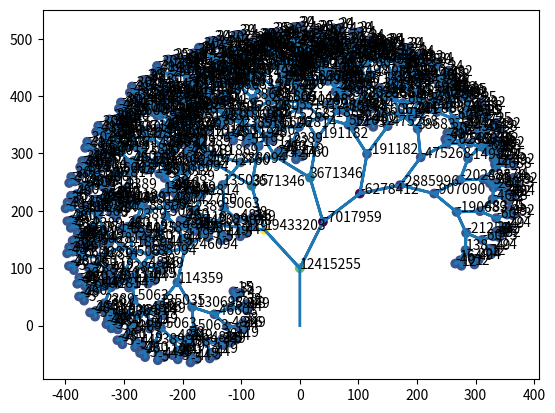

The script that saved this image:
'''
[redacted]
The following papers are referenced:
    1.  Niklas 1994: MORPHOLOGICAL EVOLUTION THROUGH COMPLEX DOMAINS OF FITNESS
    2.  Niklas 1997: ADAPTIVE WALKS THROUGH FITNESS LANDSCAPES FOR EARLY VASCULAR LAND PLANTS
'''

import matplotlib.pyplot as plt
import matplotlib as mlp
import numpy as np
import math


'''
This class defines a single segment of a plant called a telome
it refers to its parent and maintains the properties of length,
diameter, level, branch (1 or 2) and its angle to the vertical
'''
class Telome:
    def __init__(self, plant, level, branch=1, parent=0, 
                 inheritedVerticalAngle=math.radians(90),
                 L=10, d=1):
        
        # go into parents and indicate this as its child; two way "pointers"
        if branch == 1:
            bifurcation, rotation = plant.b1, plant.r1
            plant.telomes[parent].child1 = plant.telomes.__len__()
        elif branch == 2:
            bifurcation, rotation = plant.b2, plant.r2 + math.pi
            plant.telomes[parent].child2 = plant.telomes.__len__()
        elif branch == 0:
            bifurcation, rotation = 0, 0

        # defining shape/size
        self.length: float = L * level # for tapering
        self.diameter: float = d * level # scaling with level, not visualized
        self.radius: float = self.diameter / 2

        # defining hierarchy
        self.level: int = level
        self.parent: int = parent
        self.branch: int = branch
        self.child1: int = 0
        self.child2: int = 0
        
        # defining the vector
        # self.absoluteAngle: float = math.cos(rotation) * bifurcation + inheritedVerticalAngle
        self.absoluteAngle: float = bifurcation + inheritedVerticalAngle
        self.vector2D = [float(math.cos(self.absoluteAngle))*self.length,
                         float(math.sin(self.absoluteAngle))*self.length]
        
        if branch > 0: # branch
            self.base2D = plant.telomes[parent].terminus2D
        else: # trunk condition
            self.base2D = [float(0), float(0)]
        self.terminus2D = [self.base2D[0] + self.vector2D[0],
                           self.base2D[1] + self.vector2D[1]]
        
        # for MOMENTS:
        self.xProj: float = math.cos(self.absoluteAngle) * self.length
        self.weight: float = self.length * (self.diameter ** 2) # length * diameter^2, dropping scalars
        self.baseMoment: float = 0.5 * self.xProj * self.weight / (self.diameter ** 4) # stiffness increases with r^4
        
        # for HEIGHT:
        self.yProj: float = math.sin(self.absoluteAngle) * self.length


'''
This class defines an entire plant in the morphology. It is defined by
its 6 parameters of branching probabilities, rotation angles, and bifurcation
angles. It generates from these a list of telomes
'''
class Plant:
    def __init__(self, p1, p2, r1, r2, b1, b2, levels: int):
        # these parameters are from Niklas 1994
        # branching probability
        self.p1: float = p1
        self.p2: float = p2
        # rotation angle
        self.r1: float = -math.radians(r1)
        self.r2: float = math.radians(r2)
        # bifurcation angle
        self.b1: float = -math.radians(b1)
        self.b2: float = math.radians(b2)

        self.levels = levels
    
    # angle getters return in degrees
    def r1(self):
        return math.degrees(self.r1)
    def r2(self):
        return math.degrees(self.r2)
    def b1(self):
        return math.degrees(self.b1)
    def b2(self):
        return math.degrees(self.b2)
    
    def appendTelomeCoordinates2D(self, coords):
        self.x2D += [coords[0]]
        self.y2D += [coords[1]]
    def initializeRender2D(self, baseCoords):
        self.x2D: list = []
        self.y2D: list = []
        self.appendTelomeCoordinates2D(baseCoords)
    def constructRender2Drec(self, child1=1, child2=2):
        if child1 > 0:
            print(f"child {child1} of parent {self.telomes[child1].parent}, level {self.telomes[child1].level} of abs {math.degrees(self.telomes[child1].absoluteAngle)}")
            self.appendTelomeCoordinates2D(self.telomes[child1].terminus2D)
            self.constructRender2Drec(self.telomes[child1].child1, self.telomes[child1].child2)
            self.appendTelomeCoordinates2D(self.telomes[child1].base2D)
        if child2 > 0:
            print(f"child {child2} of parent {self.telomes[child2].parent}, level {self.telomes[child2].level}, of abs {math.degrees(self.telomes[child1].absoluteAngle)}")
            self.appendTelomeCoordinates2D(self.telomes[child2].terminus2D)
            self.constructRender2Drec(self.telomes[child2].child1, self.telomes[child2].child2)
            self.appendTelomeCoordinates2D(self.telomes[child2].base2D)
        return
    def constructRender2D(self):
        self.initializeRender2D(self.telomes[0].base2D)
        self.appendTelomeCoordinates2D(self.telomes[0].terminus2D)
        self.constructRender2Drec(self.telomes[0].child1, self.telomes[0].child2)
    def renderPlant2D(self, withMoments=False):
        fig, ax = plt.subplots()
        ax.plot(self.x2D, self.y2D, linewidth=2.0)
        if withMoments:
            self.visualizeMoments()
            ax.scatter(self.momentScatterX, self.momentScatterY, c=self.momentScatterMoms)
            for i, mom in enumerate(self.momentScatterMoms):
                ax.annotate(mom, (self.momentScatterX[i], self.momentScatterY[i]))
        plt.show()

    # template for a recursive crawl of the telomes
    def recursiveCrawlRec(self, this=0):
        child1 = self.telomes[this].child1
        child2 = self.telomes[this].child2
        if child1 > 0: self.recursiveCrawlRec(child1)
        if child2 > 0: self.recursiveCrawlRec(child2)
    def recursiveCrawl(self):
        self.recursiveCrawlRec()

    # MOMENTS
    # this function returns the center of mass of the subBranches to calculate base moments
    # on the way out
    def massCenterX(self, X1, X2, W1, W2):
        if W1+W2 == 0: return float(0)
        return (W1*X1 + W2*X2) / (W1+W2)
    def computeMomentsR(self, this=0):
        child1 = self.telomes[this].child1
        child2 = self.telomes[this].child2
        thisWeight = self.telomes[this].weight
        thisX = self.telomes[this].base2D[0]

        if child1 > 0: xW1 = self.computeMomentsR(child1)
        else: xW1 = [float(0), float(0)]
        if child2 > 0: xW2 = self.computeMomentsR(child2)
        else: xW2 = [float(0), float(0)]

        Xcom: float = self.massCenterX(xW1[0], xW2[0], xW1[1], xW2[1])
        W: float = xW1[1] + xW2[1]
        self.telomes[this].baseMoment += W*(self.telomes[this].base2D[0] - Xcom)
        if abs(self.telomes[this].baseMoment) > abs(self.maxMoment): # track greatest for constraint
            self.maxMoment = self.telomes[this].baseMoment
        return [self.massCenterX(Xcom, thisX, W, thisWeight), thisWeight+W]
    def computeMoments(self): # WRAPPER
        self.maxMoment = 0
        self.computeMomentsR()
    
    def visualizeMomentsR(self, this=0):
        child1 = self.telomes[this].child1
        child2 = self.telomes[this].child2
        if child1 > 0: self.visualizeMomentsR(child1)
        if child2 > 0: self.visualizeMomentsR(child2)
        offset = 0
        # branch = self.telomes[this].branch
        # if branch == 1: offset = 3
        # if branch == 2: offset = -3
        self.momentScatterX += [self.telomes[this].terminus2D[0]]
        self.momentScatterY += [self.telomes[this].terminus2D[1]+offset]
        self.momentScatterMoms += [int(self.telomes[this].baseMoment)]
        return
    def visualizeMoments(self): # WRAPPER
        self.momentScatterX: list = []
        self.momentScatterY: list = []
        self.momentScatterMoms: list = []
        self.visualizeMomentsR(0)


    # template for a recursive crawl of the telomes
    def computeHeighRec(self, height, this=0):
        if height > self.maxHeight: self.maxHeight = height
        child1 = self.telomes[this].child1
        child2 = self.telomes[this].child2
        if child1 > 0: self.computeHeighRec(height + self.telomes[child1].yProj, child1)
        if child2 > 0: self.computeHeighRec(height + self.telomes[child2].yProj, child2)
    def computeHeight(self):
        self.maxHeight = 0
        self.computeHeighRec(float(self.telomes[0].yProj))
        return self.maxHeight

    # OPTIMIZE SURFACE AREA / VOLUME
    # this function has a wrapper and two recursive subcrawls of the telomes
    # to sum the surface area and the volume. Helper functions for each do the calculation
    # for each telome based on its radius and length
    def calculateTelomeVolume(self, this):
        result: float = math.pi * self.telomes[this].length * (self.telomes[this].radius ** 2)
        return result
    def volumeCrawlR(self, volume, this=0):
        child1 = self.telomes[this].child1
        child2 = self.telomes[this].child2
        volume += self.calculateTelomeVolume(this)
        if child1 > 0: volume += self.volumeCrawlR(volume, child1)
        if child2 > 0: volume += self.volumeCrawlR(volume, child2)
        return volume
    def calculateTelomeSurfaceArea(self, this, child1, child2):
        result: float = math.pi * self.telomes[this].length * self.telomes[this].diameter
        # add half of cap area for each missing child
        if child1 == 0: result += 0.5 * math.pi * (self.telomes[this].radius ** 2)
        if child2 == 0: result += 0.5 * math.pi * (self.telomes[this].radius ** 2)
        return result
    def surfaceAreaCrawlR(self, surfaceArea, this=0):
        child1 = self.telomes[this].child1
        child2 = self.telomes[this].child2
        surfaceArea += self.calculateTelomeSurfaceArea(this, child1, child2)
        if child1 > 0: surfaceArea += self.surfaceAreaCrawlR(surfaceArea, child1)
        if child2 > 0: surfaceArea += self.surfaceAreaCrawlR(surfaceArea, child2)
        return surfaceArea
    def surfaceAreaToVolume(self, R=False):
        volume: float = self.volumeCrawlR(float(0), 0)
        surfaceArea: float = self.surfaceAreaCrawlR(float(0), 0)
        self.surfaceAreaToVolume = surfaceArea / volume
        if R: return self.surfaceAreaToVolume

    '''
    The generateTelomesR function is a recursive call to generate lower branches.
    As arguments, it receives the current level and the parent telome that called the function
    Each call spawns up to two more. 
    This version contineus to branch until a numnber of levels specified in the wrapper is reached
    ADD: I want to add a filter based on the plant probability/branching frequency
    '''
    def generateTelomesR(self, level, parent):
        if level == 0:
            return
        child1 = Telome(self, level, 1, parent, self.telomes[parent].absoluteAngle)
        self.telomes.append(child1)
        self.generateTelomesR(level-1, self.telomes.__len__()-1)
        child2 = Telome(self, level, 2, parent, self.telomes[parent].absoluteAngle)
        self.telomes.append(child2)
        self.generateTelomesR(level-1, self.telomes.__len__()-1)
        return 
    def generateTelomes(self, levels): # WRAPPER
        self.telomes = [Telome(self, levels, 0, 0, math.radians(90))]
        self.generateTelomesR(levels-1, 0)
        self.constructRender2D()
    

levels: int = 10
plant = Plant(0.5, 0.5, 0, 0, 26, 42, levels)
plant.generateTelomes(levels)
plant.computeMoments()
print(f"{plant.computeHeight()}")
print(plant.surfaceAreaToVolume(True))
plant.renderPlant2D(withMoments=True)

